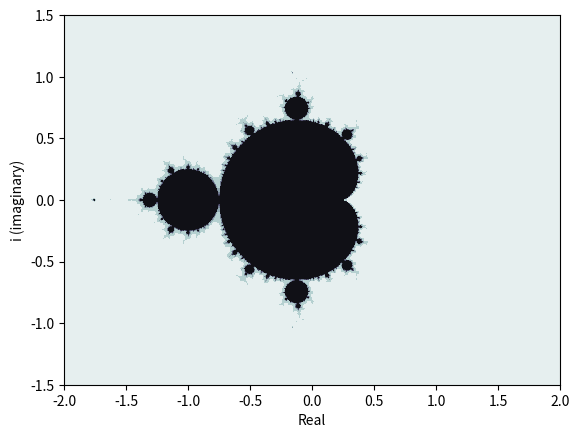

This figure's Python source:
import math
import matplotlib.pyplot as plt
import numpy as np

def square(x):
    valid = []
    for i in x:
        for r in range(100):
            if math.sqrt(i[0] ** 2 + i[1] ** 2) > 2:
                break
            temp = [i[0], i[1]]
            i[0] = (i[0]**2) + (i[1]**2 * -1)
            i[1] = (temp[0] * i[1] * 2)

            a1 = np.array(i)
            a2 = np.array(temp)

            i = a1 + a2
        valid.append(i)
    return valid

div = 1000
loop = 100
colour = 'bone'
c = np.linspace(-2, 2, div)[:, np.newaxis] + 1j*np.linspace(-2, 2, div)[np.newaxis,:]
z = 0
mask = np.ones_like(c, dtype=bool)

ones = np.ones_like(c, dtype=int)
color = (ones * loop) + 5
np.seterr(over='ignore')
np.seterr(invalid='ignore')

for n in range(loop):
    z = z ** 2 + c
    diverged = np.abs(z)>2
    color[diverged] = np.minimum(color[diverged], ones[diverged]*n)

plt.contourf(c.real, c.imag, -color, cmap=colour)
plt.xlabel('Real')
plt.ylabel('i (imaginary)')
plt.xlim(-2, 2)
plt.ylim(-1.5, 1.5)
plt.savefig('mandelbrot.pdf')
plt.show()
